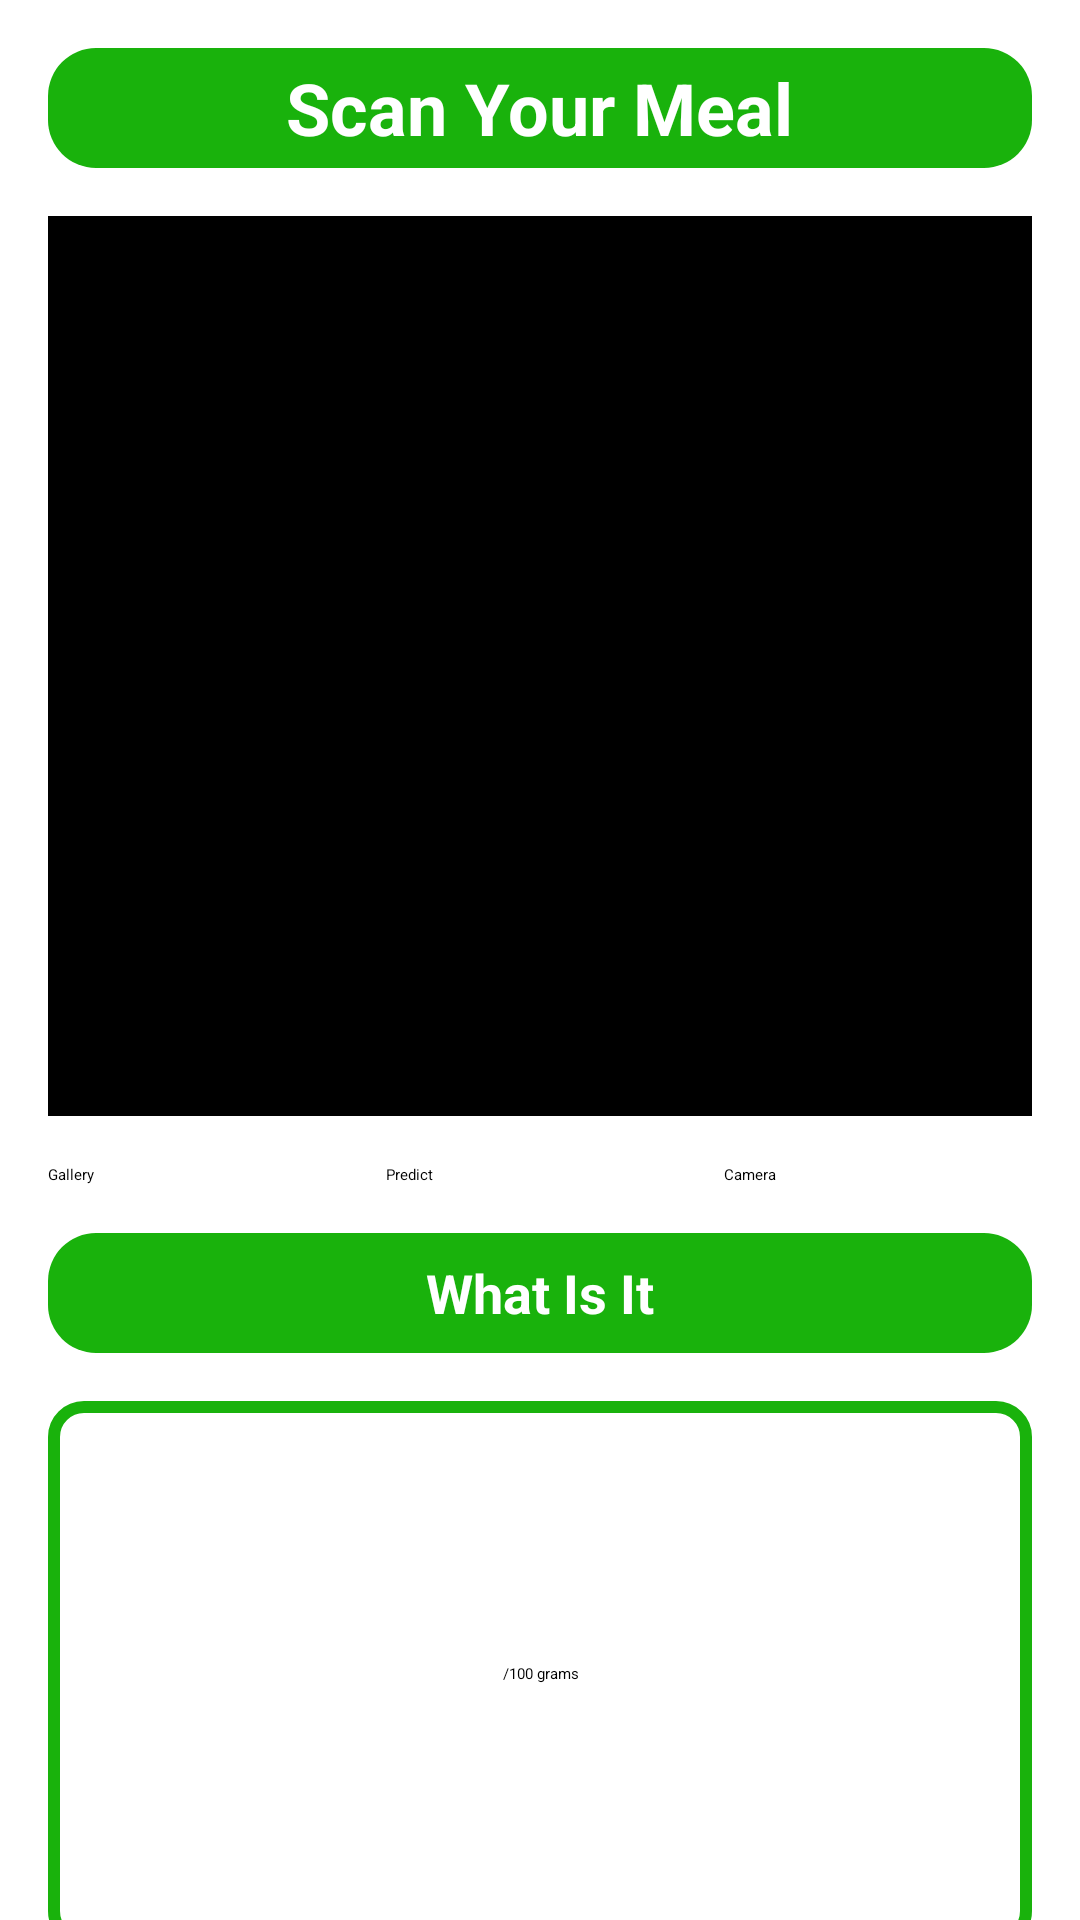

Layout XML and referenced resources for this Android screen:
<!-- AndroidManifest.xml: application theme Theme.AppCapstone -->
<!-- res/layout/fragment_scan.xml -->
<?xml version="1.0" encoding="utf-8"?>
<RelativeLayout xmlns:android="http://schemas.android.com/apk/res/android"
    xmlns:app="http://schemas.android.com/apk/res-auto"
    xmlns:tools="http://schemas.android.com/tools"
    android:layout_width="match_parent"
    android:layout_height="match_parent"
    tools:context=".ui.scan.ScanFragment">

    <ScrollView
        android:layout_width="match_parent"
        android:layout_height="match_parent">

        <LinearLayout
            android:layout_width="match_parent"
            android:layout_height="wrap_content"
            android:padding="16dp"
            android:orientation="vertical">

            <LinearLayout
                android:id="@+id/greenSquare"
                android:layout_width="match_parent"
                android:layout_height="40dp"
                android:background="@drawable/green_square"
                android:gravity="center">

                <TextView
                    android:layout_width="wrap_content"
                    android:layout_height="wrap_content"
                    android:text="Scan Your Meal"
                    android:textSize="24sp"
                    android:textStyle="bold"
                    android:typeface="sans"
                    android:textColor="@android:color/white" />
            </LinearLayout>

            <ImageView
                android:layout_width="match_parent"
                android:layout_height="300dp"
                android:background="#000"
                android:id="@+id/imageView"
                android:layout_marginTop="16dp"/>

            <LinearLayout
                android:layout_width="match_parent"
                android:layout_height="wrap_content"
                android:id="@+id/linLayout"
                android:gravity="center_horizontal"
                android:orientation="horizontal"
                android:layout_below="@+id/imageView"
                android:layout_marginTop="16dp">

                <Button
                    android:layout_width="0dp"
                    android:layout_height="wrap_content"
                    android:layout_weight="1"
                    android:text="Gallery"
                    android:id="@+id/selectBtn"
                    android:layout_marginRight="10dp"
                    android:backgroundTint="#19B20C"/>

                <Button
                    android:layout_width="0dp"
                    android:layout_height="wrap_content"
                    android:layout_weight="1"
                    android:text="Predict"
                    android:id="@+id/predictBtn"
                    android:layout_marginRight="10dp"
                    android:backgroundTint="#19B20C"/>

                <Button
                    android:layout_width="0dp"
                    android:layout_height="wrap_content"
                    android:layout_weight="1"
                    android:text="Camera"
                    android:id="@+id/cameraBtn"
                    android:backgroundTint="#19B20C"/>
            </LinearLayout>

            <LinearLayout
                android:layout_width="match_parent"
                android:layout_height="40dp"
                android:background="@drawable/green_square"
                android:gravity="center"
                android:layout_marginTop="16dp">

                <TextView
                    android:id="@+id/nameView"
                    android:layout_width="wrap_content"
                    android:layout_height="wrap_content"
                    android:text="What Is It"
                    android:textSize="18sp"
                    android:textStyle="bold"
                    android:typeface="sans"
                    android:textColor="@android:color/white" />
            </LinearLayout>

            <FrameLayout
                android:layout_width="match_parent"
                android:layout_height="wrap_content"
                android:background="@drawable/green_frame"
                android:layout_marginTop="16dp"
                android:padding="16dp">

                <TextView
                    android:id="@+id/dataView"
                    android:layout_width="match_parent"
                    android:layout_height="150dp"
                    android:gravity="center"
                    android:textIsSelectable="true"
                    android:text="/100 grams"/>
            </FrameLayout>
        </LinearLayout>
    </ScrollView>
</RelativeLayout>
<!-- resources referenced by this layout -->
<resources>
  <!-- drawable green_frame (drawable) -->
  <?xml version="1.0" encoding="utf-8"?>
  <shape xmlns:android="http://schemas.android.com/apk/res/android">
      <solid android:color="#00000000" />
      <stroke android:width="4dp" android:color="#19B20C" />
      <corners android:radius="10dp"/>
  </shape>
  <!-- drawable green_square (drawable) -->
  <?xml version="1.0" encoding="utf-8"?>
  <shape xmlns:android="http://schemas.android.com/apk/res/android"
      android:shape="rectangle">
      <solid android:color="#19B20C" /> 
      <corners android:radius="16dp" /> 
  </shape>
</resources>
